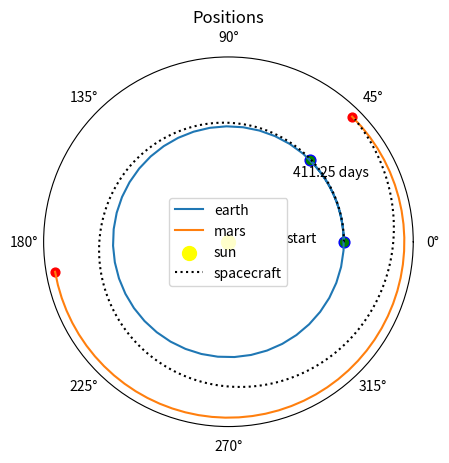

The matplotlib source for this figure:
# -*- coding: utf-8 -*-
"""
Created on Tue Jul 18 18:01:47 2023

[redacted]
"""

import numpy as np
import matplotlib.pyplot as plt
from scipy.optimize import minimize

def earth_position(day):
    #polar equation r in AU, theta in degrees
    #approximating orbit as circular
    r=1
    rate=2*np.pi/365.25
    theta=rate*day
    return theta

def mars_position(day,theta0):
    #approximating Mars orbit as circular with a radius of 1.524 AU
    r=1.524
    rate=2*np.pi/686.98
    theta=theta0+rate*day
    return theta

def craft_position(total_days,mass,area):
    """
    assuming sun luminosity of 3.83E26 W/m^2
    
    no closed form solution of ode y"-k/y^2=0, so solve numerically with one day
    as the iteration step
    
    pressure= L/(4 pi r^2)
    force = 2*P*A/c
    
    """
    l=3.83e26
    k=l*area/(2*np.pi*3e8*mass)
    rad=[1]
    r_au=1
    theta=[0]
    v=0
    for d in range(int(total_days)):
        #theta unchanged from earth angular velocity
        theta.append(d*2*np.pi/365.25)
        #instantaneous acceleration
        r_m=r_au*1.496e11
        a=k/r_m**2
        v+=a*24*3600
        deltar_m=v*24*3600
        r_m+=deltar_m
        r_au=r_m/1.496e11
        rad.append(r_au)
             
    return theta,rad

def solve_conds(mass,area):
    def opt_r(x,mass,area):
        
        _,rad=craft_position(int(x),mass,area)
        return (rad[-1]-1.524)**2
    
    solvetime=minimize(opt_r,x0=100,args=(mass,area),method="Nelder-Mead")
    time_to_orbit=solvetime["x"][0]
    deltatheta=earth_position(time_to_orbit)-mars_position(time_to_orbit,0)
    return time_to_orbit,deltatheta    
  
def make_plot(mass,area):
    total_days,mars_theta0=solve_conds(mass,area)
    days=np.linspace(0,total_days)
    earth_theta=[earth_position(d) for d in days]
    earth_r=[1]*len(days)
    mars_theta=[mars_position(d,mars_theta0) for d in days]
    mars_r=[1.524]*len(days)
    
    craft_theta,craft_r=craft_position(total_days,mass,area)
    
    fig, ax = plt.subplots(subplot_kw={'projection': 'polar'})
    ax.plot(earth_theta, earth_r,label="earth")
    ax.plot(mars_theta,mars_r,label="mars")
    ax.scatter([0,earth_theta[-1]],[1,1],marker="o",edgecolor="blue",
               color="green",s=60)
    ax.scatter([mars_theta0,mars_theta[-1]],[1.524,1.524],marker="o",edgecolor="red",
               color="red",s=40)
    ax.scatter(0,0,marker="o",s=100,color="yellow",label="sun")
    ax.plot(craft_theta,craft_r,ls=":",color="black",label="spacecraft")
    ax.legend()
    ax.set_title("Positions")
    ax.grid(False)
    ax.set_yticklabels([])
    ax.annotate("start",xy=(0,.5))
    ax.annotate(f"{total_days} days",xy=(earth_theta[-1],earth_r[-1]-.2))
    plt.savefig("orbitplot.png")
    plt.show()
    print(f"For a mass of {mass} kg and a sail area of {area} m^2")
    print(f"Transit time= {total_days:.2f} days\nMars orbit offset= {mars_theta0:.2f} radians" )
    
    
if __name__=="__main__":
    mass=2
    area=32
    
    make_plot(mass,area)
    
    
    